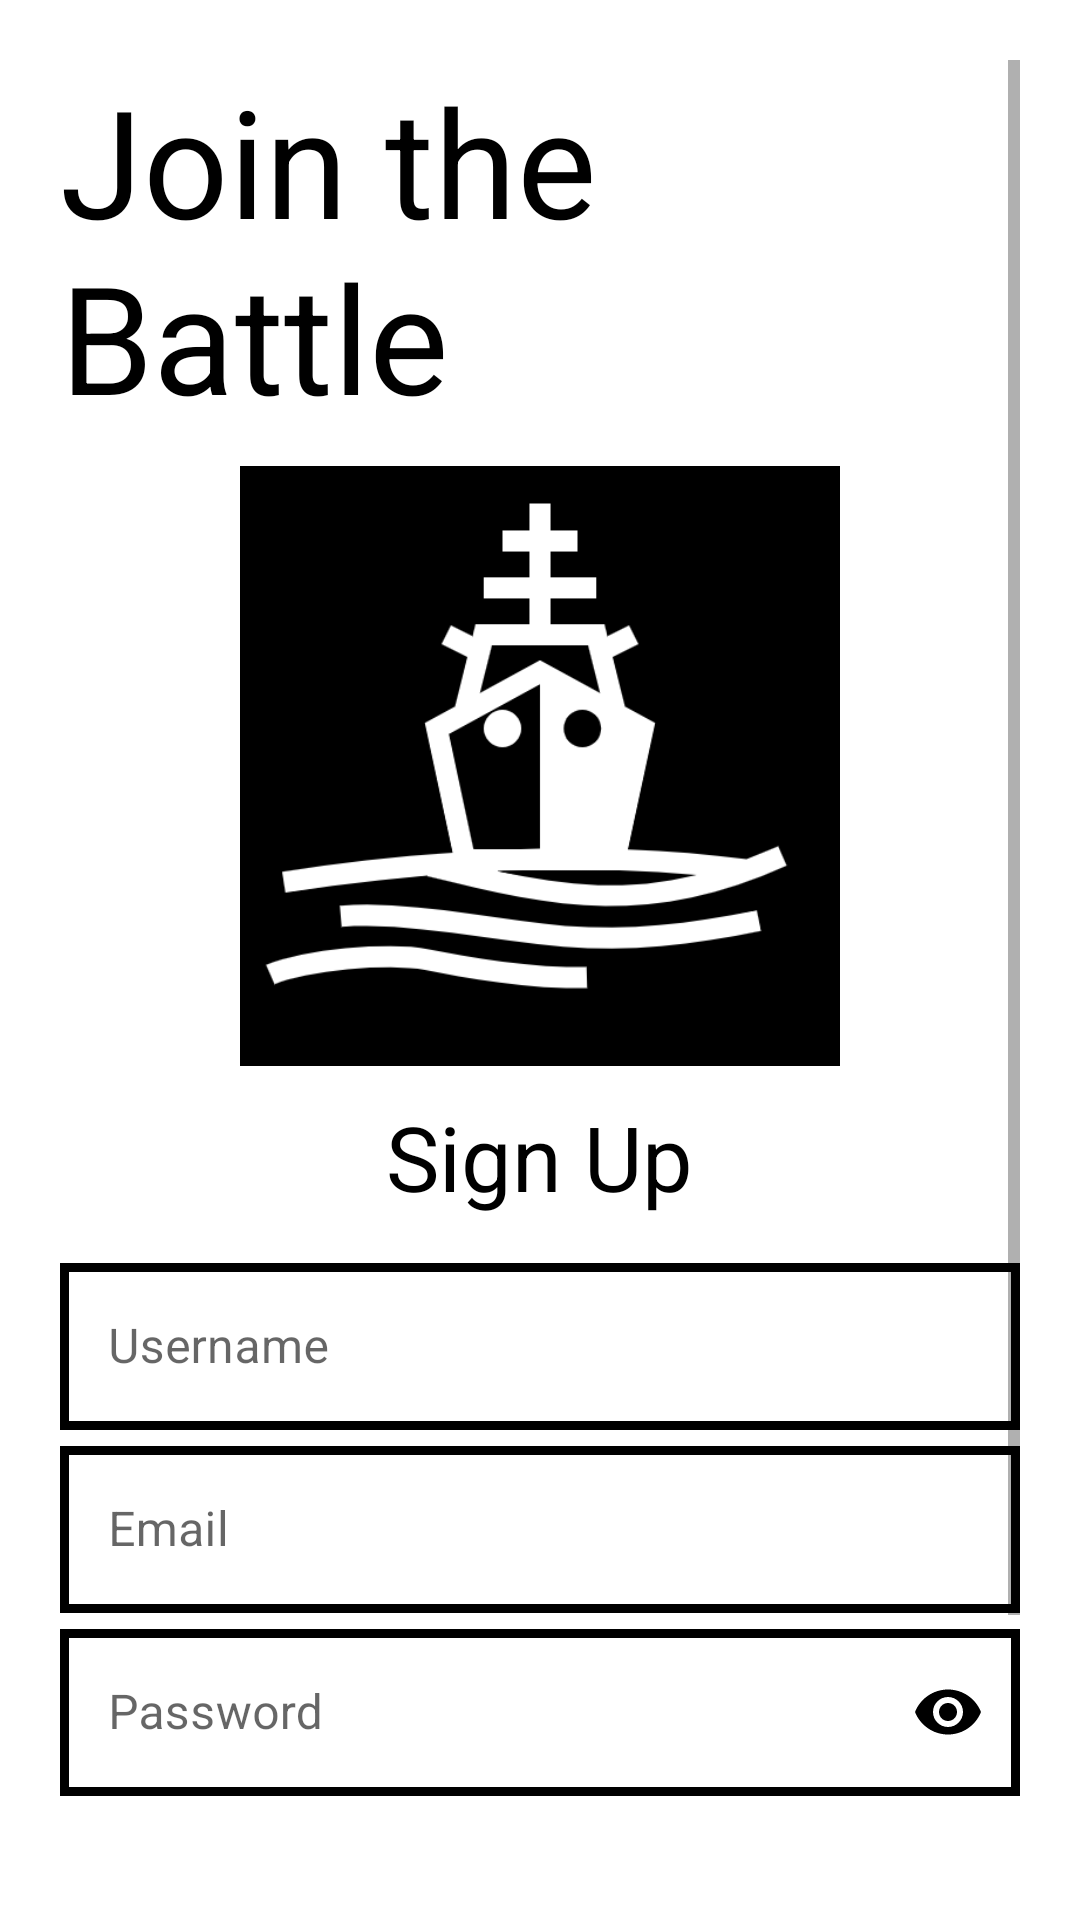

Write the Android layout XML for this screen, with the resource values it uses.
<!-- AndroidManifest.xml: application theme Theme.BattleshipGame -->
<!-- res/layout/activity_sign_up_screen.xml -->
<?xml version="1.0" encoding="utf-8"?>
<LinearLayout xmlns:android="http://schemas.android.com/apk/res/android"
    xmlns:app="http://schemas.android.com/apk/res-auto"
    xmlns:tools="http://schemas.android.com/tools"
    android:layout_width="match_parent"
    android:layout_height="match_parent"
    tools:context=".SignUpScreen"
    android:padding="20dp"
    android:orientation="vertical"
    android:background="@color/white">
    
    <ScrollView
        android:layout_width="match_parent"
        android:layout_height="wrap_content">

        <LinearLayout
            android:layout_width="match_parent"
            android:layout_height="wrap_content"
            android:orientation="vertical">

            <TextView
                android:layout_width="wrap_content"
                android:layout_height="wrap_content"
                android:text="@string/join_the_battle"
                android:textSize="50sp"
                android:textColor="@color/black"
                android:layout_gravity="center"
                />
            <ImageView
                android:layout_width="200dp"
                android:layout_height="200dp"
                android:layout_margin="10dp"
                android:src="@drawable/battleship"
                android:layout_gravity="center"/>
            <TextView
                android:layout_width="wrap_content"
                android:layout_height="wrap_content"
                android:text="@string/sign_up"
                android:textSize="30sp"

                android:textColor="@color/black"
                android:layout_gravity="center"
                />

            <LinearLayout
                android:layout_width="match_parent"
                android:layout_height="wrap_content"
                android:layout_marginTop="10dp"
                android:layout_marginBottom="20dp"
                android:orientation="vertical">

                <com.google.android.material.textfield.TextInputLayout
                    android:layout_width="match_parent"
                    android:layout_height="wrap_content"
                    app:boxBackgroundColor="@color/white"
                    android:id="@+id/username_text_field_design"
                    style="@style/Widget.MaterialComponents.TextInputLayout.OutlinedBox"
                    android:hint="@string/Username"
                    android:textColorHint="@color/common_google_signin_btn_text_light">

                    <com.google.android.material.textfield.TextInputEditText
                        android:layout_width="match_parent"
                        android:layout_height="wrap_content"
                        android:inputType="text"
                        android:background="@drawable/textview_border"
                        android:textColor="@color/black"/>

                </com.google.android.material.textfield.TextInputLayout>

                <com.google.android.material.textfield.TextInputLayout
                    android:layout_width="match_parent"
                    android:layout_height="wrap_content"
                    app:boxBackgroundColor="@color/white"
                    android:id="@+id/email_text_field_design"
                    style="@style/Widget.MaterialComponents.TextInputLayout.OutlinedBox"
                    android:hint="@string/Email"
                    android:textColorHint="@color/common_google_signin_btn_text_light">

                    <com.google.android.material.textfield.TextInputEditText
                        android:layout_width="match_parent"
                        android:layout_height="wrap_content"
                        android:inputType="textEmailAddress"
                        android:background="@drawable/textview_border"
                        android:textColor="@color/black"/>

                </com.google.android.material.textfield.TextInputLayout>

                <com.google.android.material.textfield.TextInputLayout
                    android:layout_width="match_parent"
                    android:layout_height="wrap_content"
                    app:boxBackgroundColor="@color/white"
                    android:id="@+id/password_text_field_design"
                    style="@style/Widget.MaterialComponents.TextInputLayout.OutlinedBox"
                    app:passwordToggleEnabled="true"
                    app:passwordToggleTint= "@color/black"
                    android:hint="@string/Password"
                    android:textColorHint="@color/common_google_signin_btn_text_light">

                    <com.google.android.material.textfield.TextInputEditText
                        android:layout_width="match_parent"
                        android:layout_height="wrap_content"
                        android:inputType="textPassword"
                        android:background="@drawable/textview_border"
                        android:textColor="@color/black"/>

                </com.google.android.material.textfield.TextInputLayout>

            </LinearLayout>


            <Button
                android:onClick="signupbuttonclick"
                android:layout_width="185dp"
                android:layout_height="48dp"
                android:backgroundTint="#000000"
                android:text="@string/Done"
                android:textColor="@color/white"
                android:layout_gravity="center_horizontal"
                android:elevation="5dp"/>

            <Button
                android:onClick="loginbuttonclick"
                android:layout_width="317dp"
                android:layout_height="48dp"
                android:backgroundTint="@color/white"
                android:textColor="@color/black"
                android:textSize="11sp"
                android:text="@string/already_have_an_account_login"
                android:layout_gravity="center_horizontal"
                android:elevation="5dp"/>


        </LinearLayout>

    </ScrollView>

</LinearLayout>
<!-- resources referenced by this layout -->
<resources>
  <!-- drawable battleship: png bitmap (drawable, 20964 bytes) -->
  <!-- drawable textview_border (drawable) -->
  <?xml version="1.0" encoding="utf-8"?>
  <shape xmlns:android="http://schemas.android.com/apk/res/android"
   android:shape = "rectangle">
      <stroke
          android:color="@color/black"
          android:width="3dp"/>
  </shape>
  <string name="Done">Done</string>
  <string name="Email">Email</string>
  <string name="Password">Password</string>
  <string name="Username">Username</string>
  <string name="already_have_an_account_login">Already have an account? Login.</string>
  <string name="join_the_battle">Join the Battle</string>
  <string name="sign_up">Sign Up</string>
  <style name="Theme.BattleshipGame" parent="Theme.MaterialComponents.Light.NoActionBar">
          
          <item name="colorPrimary">@color/purple_500</item>
          <item name="colorPrimaryVariant">@color/purple_700</item>
          <item name="colorOnPrimary">@color/white</item>
          
          <item name="colorSecondary">@color/teal_200</item>
          <item name="colorSecondaryVariant">@color/teal_700</item>
          <item name="colorOnSecondary">@color/black</item>
          
          <item name="android:statusBarColor">?attr/colorPrimaryVariant</item>
          
      </style>
  <!-- not gathered from this repository: default colours our renderer supplied (Android Studio template values) -->
  <color name="purple_500">#FF6200EE</color>
  <color name="purple_700">#FF3700B3</color>
  <color name="teal_200">#FF03DAC5</color>
  <color name="teal_700">#FF018786</color>
  <color name="black">#FF000000</color>
  <color name="white">#FFFFFFFF</color>
</resources>
